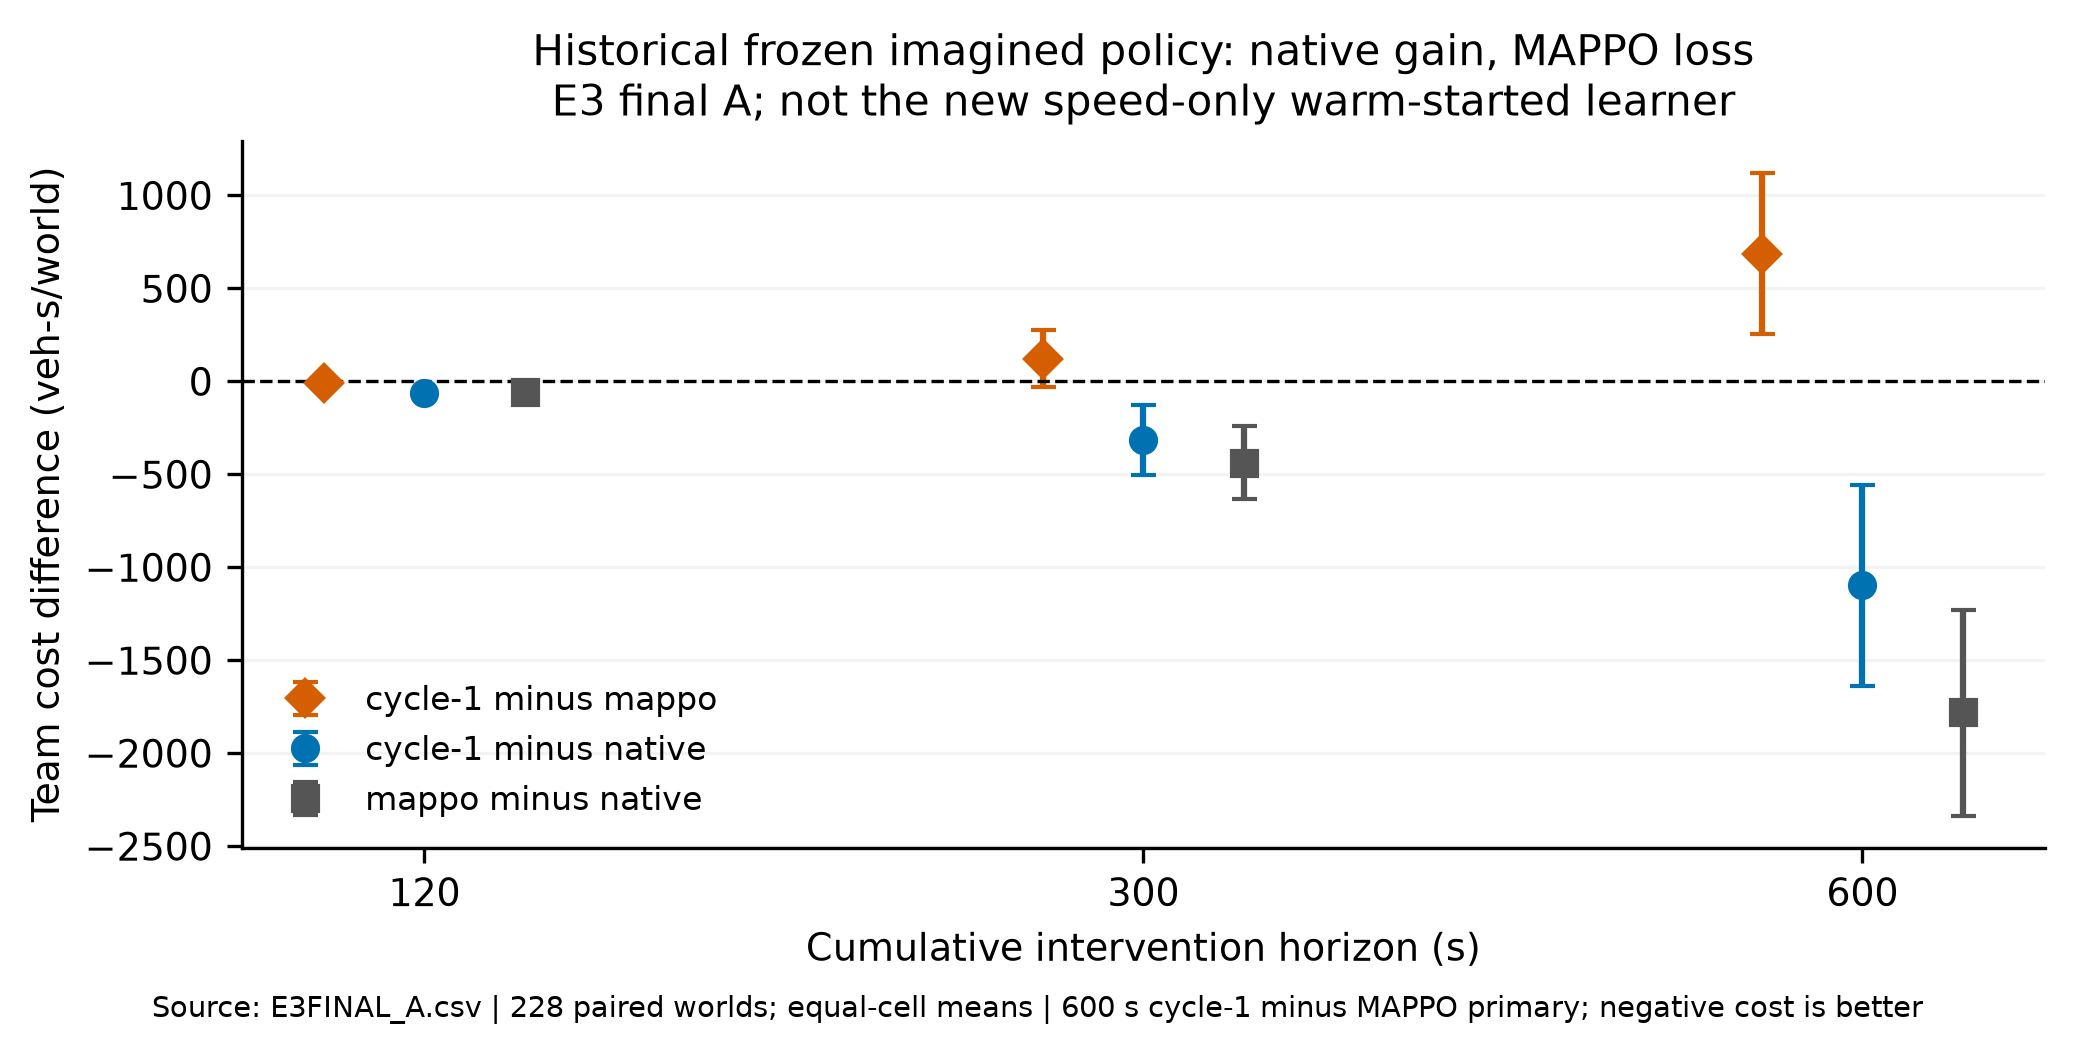

The table this chart was drawn from, first rows:
figure, panel, series, metric, horizon_s, estimate, lo, hi, n_worlds, n_contrasts, sign_n, source_path, source_sha256, source_locator, source_columns, transform, scope
F3H, efficacy, mappo minus native, team_delay_vs, 120, -54.61, -88.13, -20.99, 228, , , E:/research-dense/docs/paper_results/E3F…, 4891fa9c1b43278b2769c44486d60a71aee50d3f…, line:2, treatment_minus_reference,ci95_lo,ci95_h…, identity, historical frozen E3 final A; equal-cell…
F3H, efficacy, ours minus native, team_delay_vs, 120, -63.93, -94.69, -33.55, 228, , , E:/research-dense/docs/paper_results/E3F…, 4891fa9c1b43278b2769c44486d60a71aee50d3f…, line:21, treatment_minus_reference,ci95_lo,ci95_h…, identity, historical frozen E3 final A; equal-cell…
F3H, efficacy, ours minus mappo, team_delay_vs, 120, -9.323, -37.06, 18.89, 228, , , E:/research-dense/docs/paper_results/E3F…, 4891fa9c1b43278b2769c44486d60a71aee50d3f…, line:40, treatment_minus_reference,ci95_lo,ci95_h…, identity, historical frozen E3 final A; equal-cell…
F3H, efficacy, mappo minus native, team_delay_vs, 300, -437.8, -632, -241.4, 228, , , E:/research-dense/docs/paper_results/E3F…, 4891fa9c1b43278b2769c44486d60a71aee50d3f…, line:1142, treatment_minus_reference,ci95_lo,ci95_h…, identity, historical frozen E3 final A; equal-cell…
F3H, efficacy, ours minus native, team_delay_vs, 300, -318.1, -502, -129.2, 228, , , E:/research-dense/docs/paper_results/E3F…, 4891fa9c1b43278b2769c44486d60a71aee50d3f…, line:1161, treatment_minus_reference,ci95_lo,ci95_h…, identity, historical frozen E3 final A; equal-cell…
F3H, efficacy, ours minus mappo, team_delay_vs, 300, 119.7, -29.42, 275.4, 228, , , E:/research-dense/docs/paper_results/E3F…, 4891fa9c1b43278b2769c44486d60a71aee50d3f…, line:1180, treatment_minus_reference,ci95_lo,ci95_h…, identity, historical frozen E3 final A; equal-cell…
F3H, efficacy, mappo minus native, team_delay_vs, 600, -1777, -2337, -1231, 228, , , E:/research-dense/docs/paper_results/E3F…, 4891fa9c1b43278b2769c44486d60a71aee50d3f…, line:2282, treatment_minus_reference,ci95_lo,ci95_h…, identity, historical frozen E3 final A; equal-cell…
F3H, efficacy, ours minus native, team_delay_vs, 600, -1094, -1637, -558, 228, , , E:/research-dense/docs/paper_results/E3F…, 4891fa9c1b43278b2769c44486d60a71aee50d3f…, line:2301, treatment_minus_reference,ci95_lo,ci95_h…, identity, historical frozen E3 final A; equal-cell…
F3H, efficacy, ours minus mappo, team_delay_vs, 600, 683.5, 256.9, 1122, 228, , , E:/research-dense/docs/paper_results/E3F…, 4891fa9c1b43278b2769c44486d60a71aee50d3f…, line:2320, treatment_minus_reference,ci95_lo,ci95_h…, identity, historical frozen E3 final A; equal-cell…
